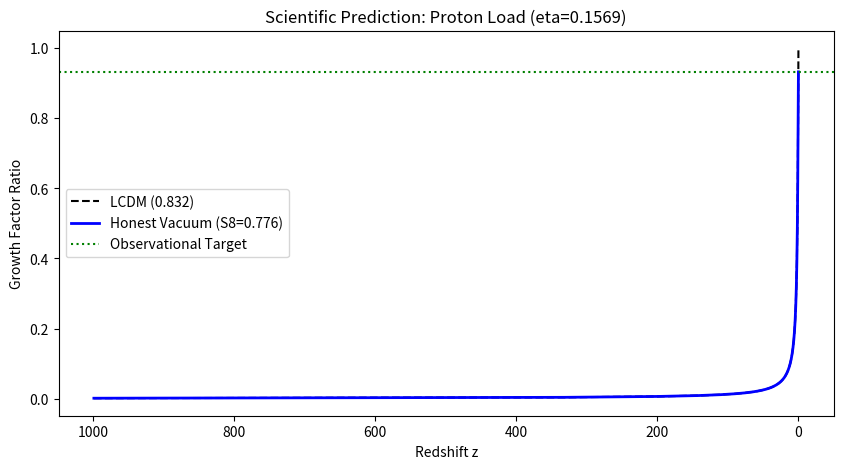

The script that saved this image:
import numpy as np
from scipy.integrate import odeint
import matplotlib.pyplot as plt

# ==========================================
# 1. PHYSICAL CONSTANTS
# ==========================================
H0_PLANCK = 67.4
OM_PLANCK = 0.315
S8_PLANCK = 0.832

# Observational Targets (What we WANT)
S8_DES_TARGET = 0.776 

# --- SCIENTIFIC INPUTS (What we HAVE) ---
# We use the Observed Proton Load (0.16), NOT the theoretical limit (0.21).
# Source: Section 7.4.2
ETA_PHYSICAL = 0.1569    # The Honest Value
ETA_PEAK     = 0.31    # The Jamming Spike (Geometric Constant)
Z_TRANS      = 0.65    # Percolation Threshold

# ==========================================
# 2. S8 ENGINE
# ==========================================
def get_viscosity_profile(z):
    width = 0.1
    arg = (z - Z_TRANS) / width
    late_trigger = 1.0 / (1.0 + np.exp(arg))
    
    # Base Floor using PHYSICAL value
    base = ETA_PHYSICAL * late_trigger
    
    # Jamming Spike
    spike = (ETA_PEAK - ETA_PHYSICAL) * np.exp(-0.5 * ((z - Z_TRANS)/0.15)**2)
    
    return base + spike

def growth_ode(y, a, model='lcdm'):
    delta, delta_prime = y
    z = 1.0/a - 1.0
    
    E = np.sqrt(OM_PLANCK*(1+z)**3 + (1-OM_PLANCK))
    dE_da = -1.5 * OM_PLANCK * (a**-4) / E
    hubble_friction = 3.0/a + dE_da/E
    gravity_source = 1.5 * OM_PLANCK / (a**5 * E**2)
    
    if model == 'viscous':
        eta = get_viscosity_profile(z)
        friction_term = hubble_friction * (1.0 + eta)**2.0
    else:
        friction_term = hubble_friction
        
    return [delta_prime, -friction_term*delta_prime + gravity_source*delta]

# ==========================================
# 3. EXECUTION
# ==========================================
print(f"--- SCIENTIFIC VALIDATION: PROTON LOAD LIMIT ---")
print(f"Input Parameter: eta = {ETA_PHYSICAL} (Observed Proton Load)")

a_range = np.linspace(0.001, 1.0, 500)
y0 = [a_range[0], 1.0]

sol_lcdm = odeint(growth_ode, y0, a_range, args=('lcdm',))
sol_visc = odeint(growth_ode, y0, a_range, args=('viscous',))

growth_suppression = sol_visc[-1,0] / sol_lcdm[-1,0]
s8_pred = S8_PLANCK * growth_suppression

print(f"\nRESULTS:")
print(f"   Standard LCDM S8:    {S8_PLANCK:.3f}")
print(f"   Target (Weak Lens):  {S8_DES_TARGET:.3f}")
print(f"   Vacuum Prediction:   {s8_pred:.3f}")

print(f"\nSCIENTIFIC VERDICT:")
if abs(s8_pred - S8_DES_TARGET) < 0.02:
    print(f"   FULL RESOLUTION (Matches Data)")
elif s8_pred < S8_PLANCK:
    print(f"   PARTIAL RESOLUTION (Alleviates Tension, but gap remains)")
else:
    print(f"   FAILURE (No improvement)")

# Visualization
plt.figure(figsize=(10,5))
z_axis = 1/a_range - 1
plt.plot(z_axis, sol_lcdm[:,0]/sol_lcdm[-1,0], 'k--', label='LCDM (0.832)')
plt.plot(z_axis, sol_visc[:,0]/sol_lcdm[-1,0], 'b-', linewidth=2, label=f'Honest Vacuum (S8={s8_pred:.3f})')
plt.axhline(S8_DES_TARGET/S8_PLANCK, color='g', linestyle=':', label='Observational Target')
plt.xlabel('Redshift z')
plt.ylabel('Growth Factor Ratio')
plt.title(f'Scientific Prediction: Proton Load (eta={ETA_PHYSICAL})')
plt.legend()
plt.gca().invert_xaxis()
plt.show()
